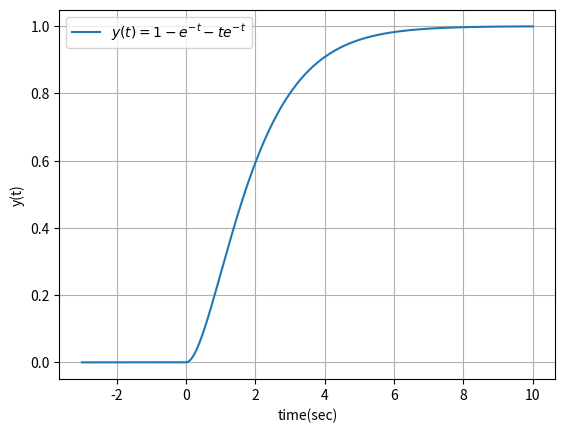

Here is the Python script that generated this plot:
import numpy as np
import matplotlib.pyplot as plt 

t=np.linspace(-3,10,1000)
f=(1-np.exp(-t)-t*np.exp(-t))*np.heaviside(t,1)
plt.plot(t,f,label='$y(t) = 1-e^{-t}-te^{-t}$')
plt.grid()
plt.xlabel('time(sec)')
plt.ylabel('y(t)')
plt.legend()
plt.show()
